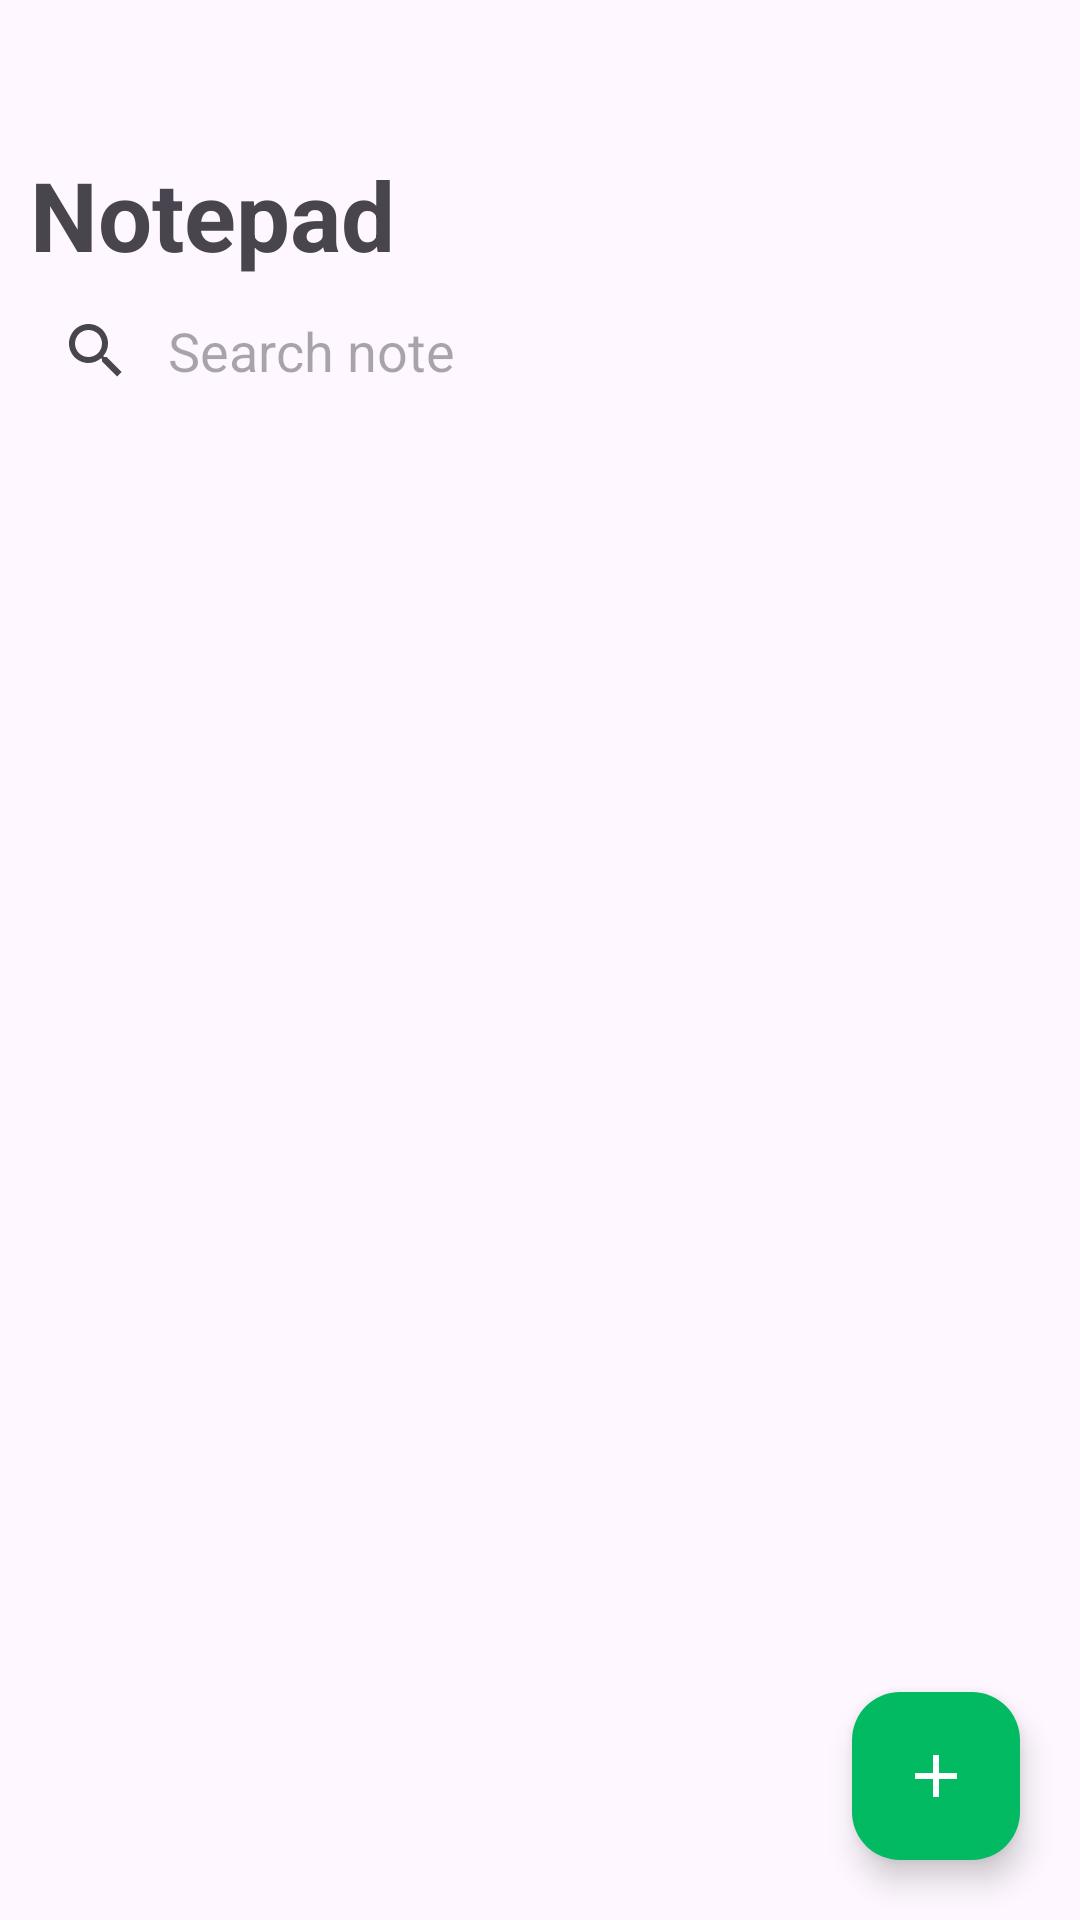

This screen was rendered from an Android layout file. Write that file and the resources it references.
<!-- AndroidManifest.xml: application theme Theme.MyApplication -->
<!-- res/layout/activity_main.xml -->
<?xml version="1.0" encoding="utf-8"?>
<RelativeLayout xmlns:android="http://schemas.android.com/apk/res/android"
    xmlns:app="http://schemas.android.com/apk/res-auto"
    xmlns:tools="http://schemas.android.com/tools"
    android:layout_width="match_parent"
    android:layout_height="match_parent"
    tools:context=".MainActivity">

    <TextView
        android:id="@+id/tv_notepad"
        android:layout_width="match_parent"
        android:layout_height="wrap_content"
        android:layout_marginHorizontal="10dp"
        android:layout_marginTop="50dp"
        android:text="Notepad"
        android:textSize="32sp"
        android:textStyle="bold" />

    <androidx.appcompat.widget.SearchView
        android:id="@+id/search_view"
        android:layout_width="match_parent"
        android:layout_height="wrap_content"
        android:layout_below="@id/tv_notepad"
        app:iconifiedByDefault="false"
        app:queryBackground="@android:color/transparent"
        app:queryHint="Search note" />

    <androidx.recyclerview.widget.RecyclerView
        android:id="@+id/rv_notes"
        android:layout_width="match_parent"
        android:layout_height="match_parent"
        android:padding="10dp"
        android:layout_below="@+id/search_view" />

    <com.google.android.material.floatingactionbutton.FloatingActionButton
        android:id="@+id/fab"
        android:layout_width="wrap_content"
        android:layout_height="wrap_content"
        android:layout_alignParentEnd="true"
        android:layout_alignParentBottom="true"
        android:layout_marginStart="20dp"
        android:layout_marginTop="20dp"
        android:layout_marginEnd="20dp"
        android:layout_marginBottom="20dp"
        android:backgroundTint="@color/green"
        android:src="@drawable/baseline_add_24"
        tools:ignore="SpeakableTextPresentCheck" />

</RelativeLayout>
<!-- resources referenced by this layout -->
<resources>
  <color name="green">#01BA62</color>
  <!-- drawable baseline_add_24 (drawable) -->
  <vector android:height="24dp" android:tint="#01BA62"
      android:viewportHeight="24" android:viewportWidth="24"
      android:width="24dp" xmlns:android="http://schemas.android.com/apk/res/android">
      <path android:fillColor="@android:color/white" android:pathData="M19,13h-6v6h-2v-6H5v-2h6V5h2v6h6v2z"/>
  </vector>
  <style name="Theme.MyApplication" parent="Base.Theme.MyApplication">
          <item name="android:statusBarColor">#FFFBFE</item>
          <item name="android:windowLightStatusBar">true</item>
          <item name="android:textColorHighlight">#6501BA62</item>
      </style>
  <style name="Base.Theme.MyApplication" parent="Theme.Material3.DayNight.NoActionBar">
          
          <item name="colorPrimary">@color/green</item>
          <item name="colorSecondary">@color/green</item>
          <item name="colorOnPrimaryContainer">@color/white</item>
          <item name="android:textCursorDrawable">@drawable/custom_cursor</item>
      </style>
  <color name="white">#FFFFFFFF</color>
  <!-- drawable custom_cursor (drawable) -->
  <?xml version="1.0" encoding="utf-8"?>
  <selector xmlns:android="http://schemas.android.com/apk/res/android">
      <item>
          <shape android:shape="rectangle">
              <solid android:color="@color/green"/>
              <size android:width="2dp"/>
          </shape>
      </item>
  </selector>
</resources>
